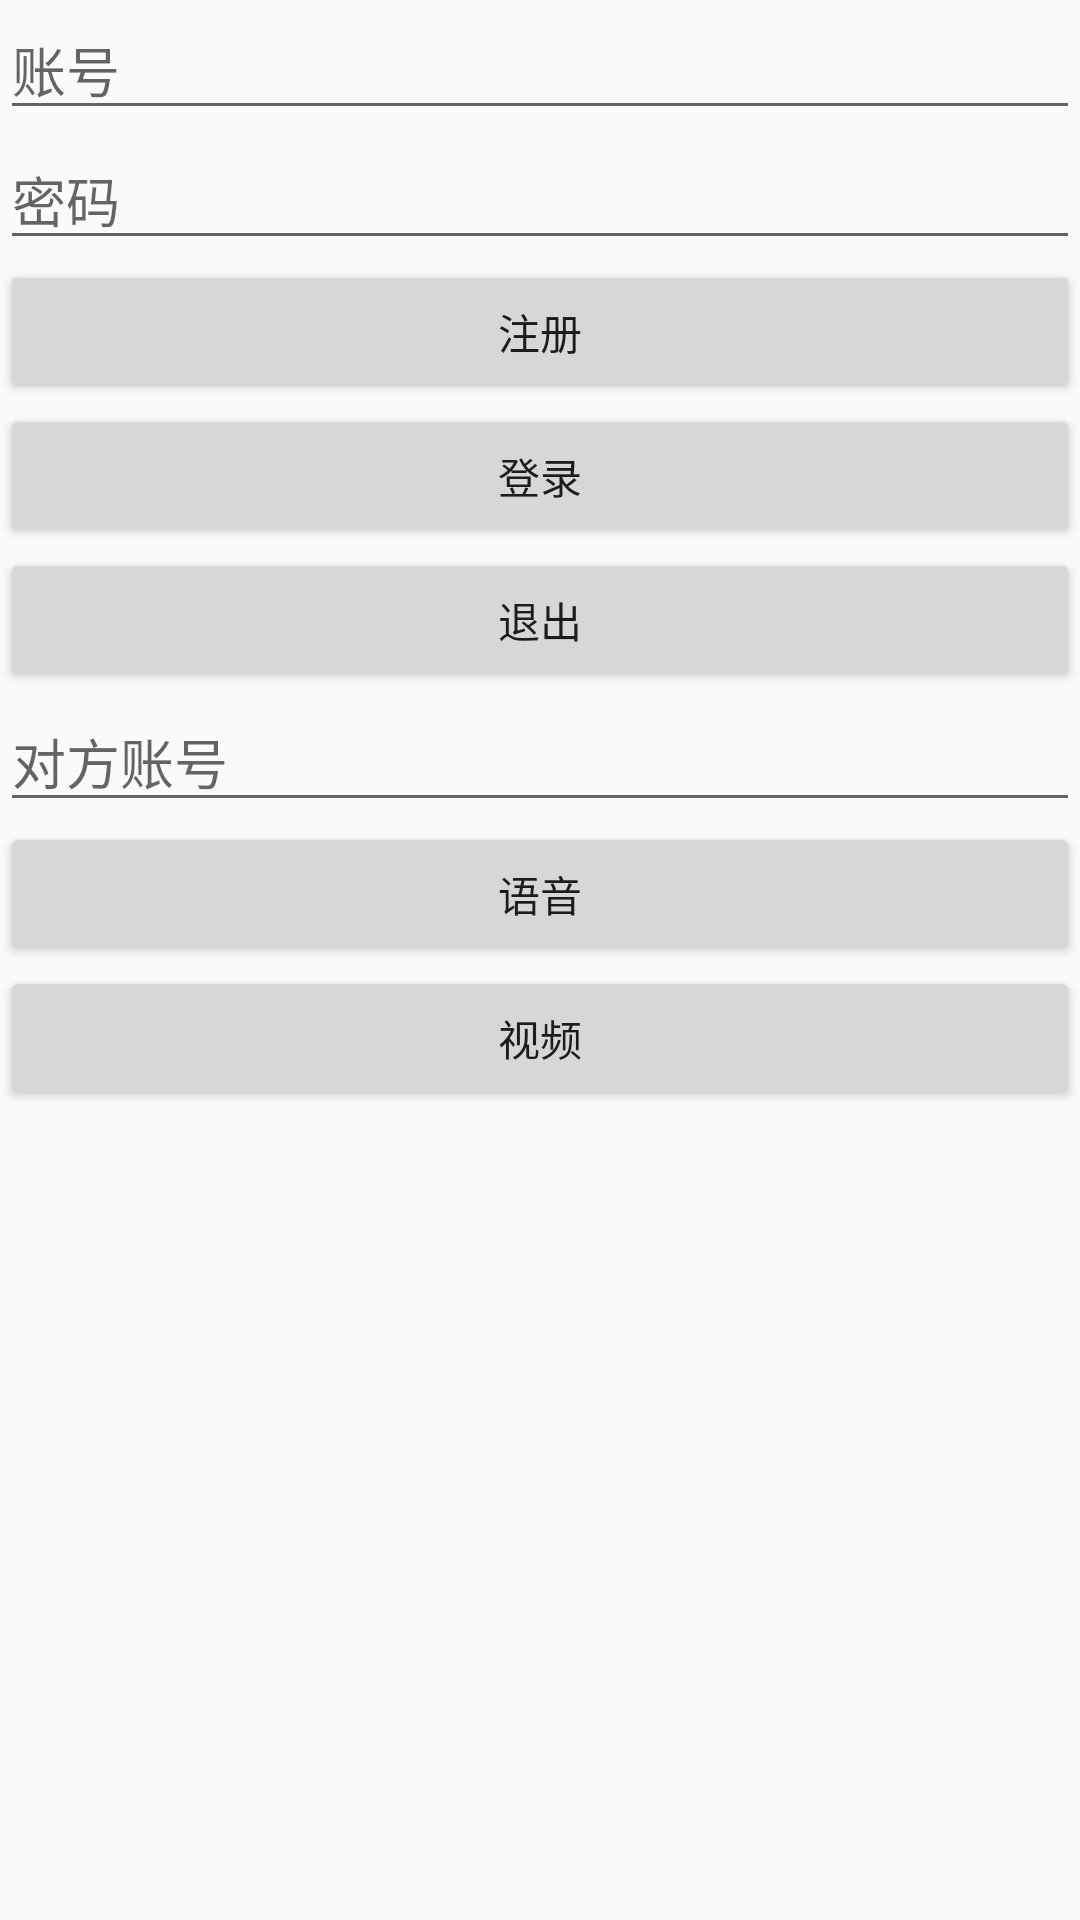

Reconstruct the res/layout file that produces this screen, plus the resources it refers to.
<!-- AndroidManifest.xml: application theme AppTheme -->
<!-- res/layout/activity_main.xml -->
<?xml version="1.0" encoding="utf-8"?>
<LinearLayout
    xmlns:android="http://schemas.android.com/apk/res/android"
    xmlns:tools="http://schemas.android.com/tools"
    android:layout_width="match_parent"
    android:layout_height="match_parent"
    android:orientation="vertical"
    tools:context=".test.MainActivity">

    <EditText
        android:id="@+id/username"
        android:layout_width="match_parent"
        android:layout_height="wrap_content"
        android:hint="账号"
        />
    <EditText
        android:id="@+id/password"
        android:layout_width="match_parent"
        android:layout_height="wrap_content"
        android:hint="密码"
        />
    <Button
        android:id="@+id/register"
        android:layout_width="match_parent"
        android:layout_height="wrap_content"
        android:text="注册"
        />
    <Button
        android:id="@+id/login"
        android:layout_width="match_parent"
        android:layout_height="wrap_content"
        android:text="登录"
        />
    <Button
        android:id="@+id/logout"
        android:layout_width="match_parent"
        android:layout_height="wrap_content"
        android:text="退出"
        />


    <EditText
        android:id="@+id/to"
        android:layout_width="match_parent"
        android:layout_height="wrap_content"
        android:hint="对方账号"
        />
    <Button
        android:id="@+id/voice"
        android:layout_width="match_parent"
        android:layout_height="wrap_content"
        android:text="语音"
        />
    <Button
        android:id="@+id/video"
        android:layout_width="match_parent"
        android:layout_height="wrap_content"
        android:text="视频"
        />
</LinearLayout>
<!-- resources referenced by this layout -->
<resources>
  <style name="AppTheme" parent="Theme.AppCompat.Light.DarkActionBar">
          
          <item name="colorPrimary">@color/colorPrimary</item>
          <item name="colorPrimaryDark">@color/colorPrimaryDark</item>
          <item name="colorAccent">@color/colorAccent</item>
      </style>
  <color name="colorPrimary">#3F51B5</color>
  <color name="colorPrimaryDark">#303F9F</color>
  <color name="colorAccent">#FF4081</color>
</resources>
